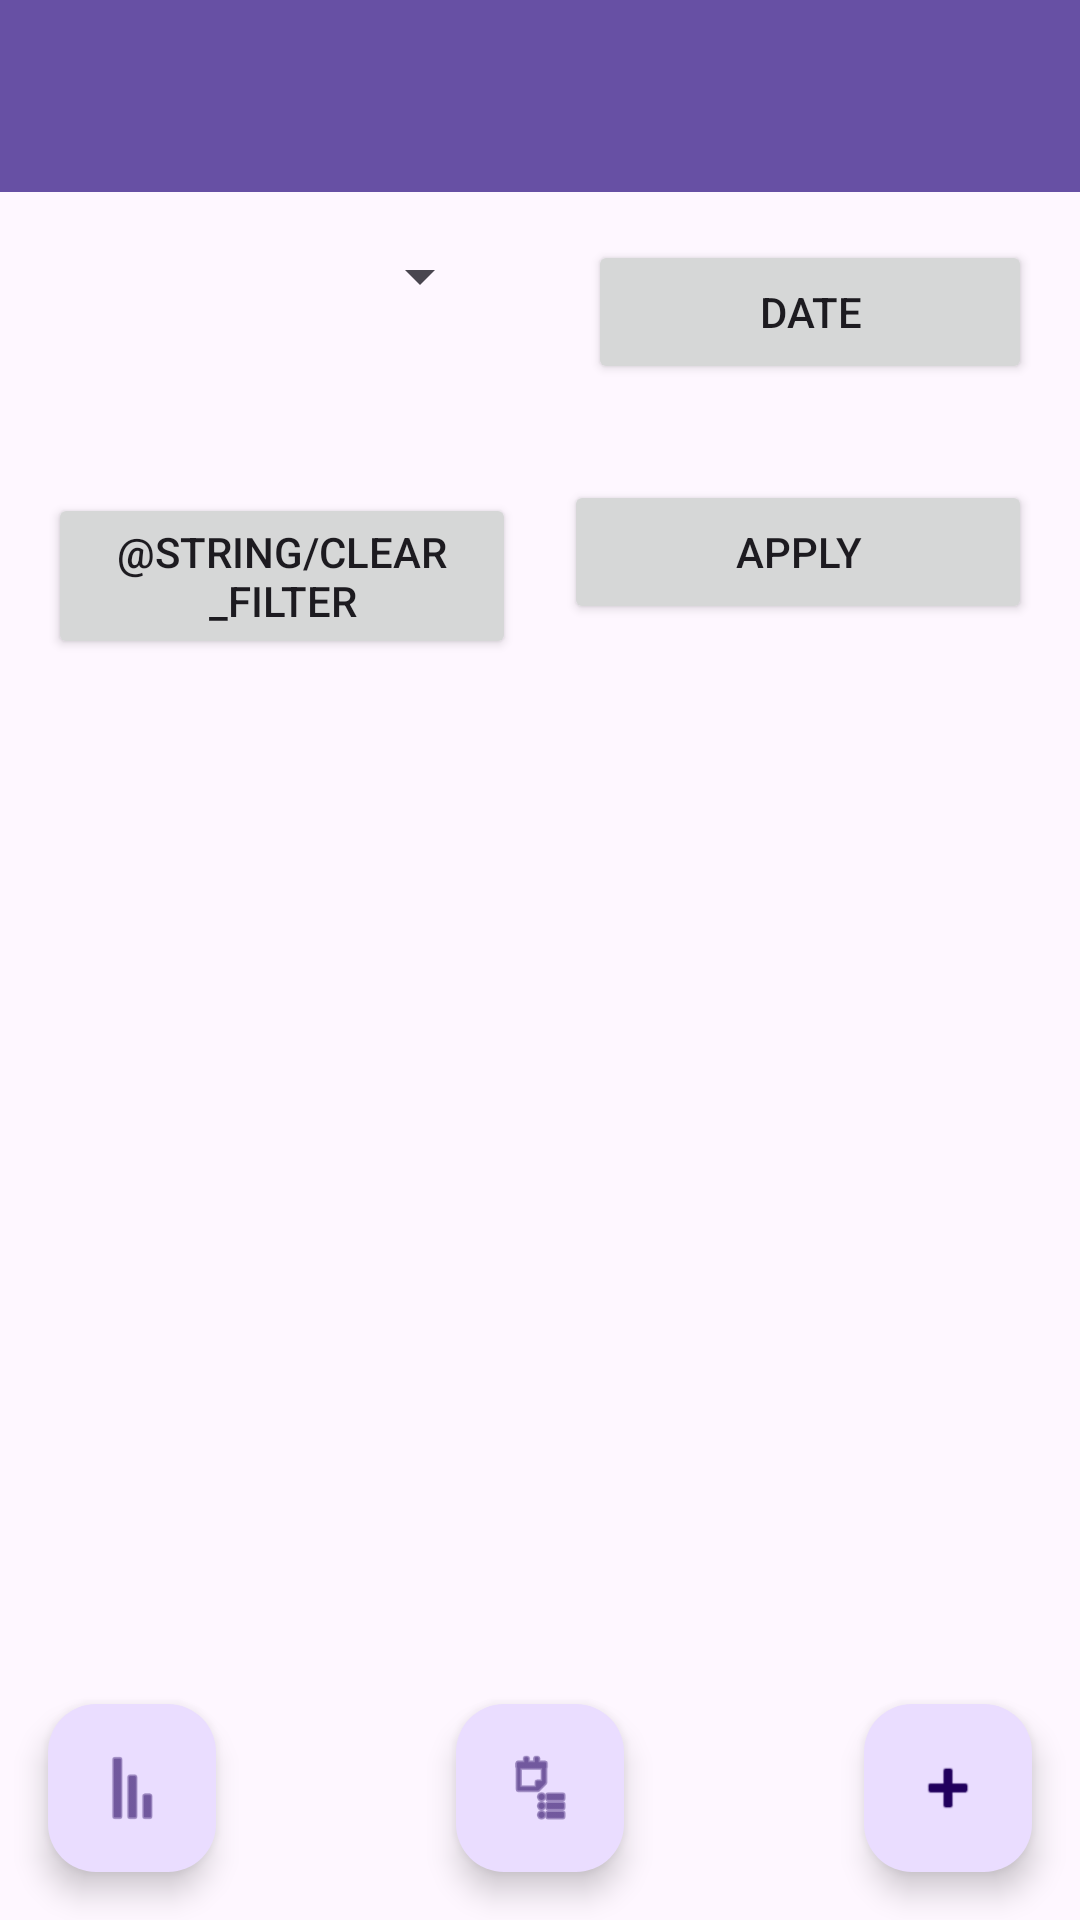

Layout XML and referenced resources for this Android screen:
<!-- AndroidManifest.xml: application theme Theme.DrappExpenseTracker -->
<!-- res/layout/activity_view_expenses.xml -->
<RelativeLayout xmlns:android="http://schemas.android.com/apk/res/android"
    xmlns:app="http://schemas.android.com/apk/res-auto"
    android:layout_width="match_parent"
    android:layout_height="match_parent">

    
    <androidx.appcompat.widget.Toolbar
        android:id="@+id/toolbar"
        android:layout_width="match_parent"
        android:layout_height="?attr/actionBarSize"
        android:background="?attr/colorPrimary"
        android:theme="@style/ThemeOverlay.AppCompat.Dark.ActionBar" />

    
    <LinearLayout
        android:id="@+id/filterLayout"
        android:layout_width="match_parent"
        android:layout_height="wrap_content"
        android:layout_below="@id/toolbar"
        android:orientation="horizontal">

        <Spinner
            android:id="@+id/spinnerCategoryFilter"
            android:layout_width="0dp"
            android:layout_height="wrap_content"
            android:layout_margin="16dp"
            android:layout_weight="1"
            android:prompt="@string/category_prompt" />

        <Button
            android:id="@+id/buttonPickDate"
            android:layout_width="0dp"
            android:layout_height="wrap_content"
            android:layout_margin="16dp"
            android:layout_weight="1"
            android:text="@string/pick_date" />

    </LinearLayout>

    
    <LinearLayout
        android:id="@+id/buttonLayout"
        android:layout_width="match_parent"
        android:layout_height="wrap_content"
        android:layout_below="@id/filterLayout"
        android:orientation="horizontal">

        <Button
            android:id="@+id/buttonClearFilter"
            android:layout_width="0dp"
            android:layout_height="wrap_content"
            android:layout_marginStart="16dp"
            android:layout_marginTop="16dp"
            android:layout_marginEnd="8dp"
            android:layout_marginBottom="16dp"
            android:layout_weight="1"
            android:text="@string/clear_filter"
            app:icon="@android:drawable/ic_menu_close_clear_cancel" />

        <Button
            android:id="@+id/buttonApplyFilter"
            android:layout_width="0dp"
            android:layout_height="wrap_content"
            android:layout_marginStart="8dp"
            android:layout_marginTop="16dp"
            android:layout_marginEnd="16dp"
            android:layout_marginBottom="16dp"
            android:layout_weight="1"
            android:text="@string/apply_filter"
            app:icon="@android:drawable/ic_menu_search" />

    </LinearLayout>

    

    

    <androidx.recyclerview.widget.RecyclerView
        android:id="@+id/recyclerViewExpenses"
        android:layout_width="match_parent"
        android:layout_height="428dp"
        android:layout_below="@id/buttonLayout"
        android:layout_marginTop="-1dp" />

    <com.google.android.material.floatingactionbutton.FloatingActionButton
        android:id="@+id/fabAddExpense"
        android:layout_width="wrap_content"
        android:layout_height="wrap_content"
        android:layout_alignParentEnd="true"
        android:layout_alignParentBottom="true"
        android:layout_marginStart="16dp"
        android:layout_marginTop="16dp"
        android:layout_marginEnd="16dp"
        android:layout_marginBottom="16dp"
        android:clickable="true"
        android:contentDescription="@string/add_expense"
        android:src="@android:drawable/ic_input_add" />

    <com.google.android.material.floatingactionbutton.FloatingActionButton
        android:id="@+id/fabViewChart"
        android:layout_width="wrap_content"
        android:layout_height="wrap_content"
        android:layout_alignParentStart="true"
        android:layout_alignParentBottom="true"
        android:layout_marginStart="16dp"
        android:layout_marginTop="16dp"
        android:layout_marginEnd="16dp"
        android:layout_marginBottom="16dp"
        android:clickable="true"
        android:contentDescription="@string/view_chart"
        android:rotation="270"
        android:src="@android:drawable/ic_menu_sort_by_size" />



    <com.google.android.material.floatingactionbutton.FloatingActionButton
        android:id="@+id/fabTotalSpending"
        android:layout_width="wrap_content"
        android:layout_height="wrap_content"
        android:layout_alignParentBottom="true"
        android:layout_centerHorizontal="true"
        android:layout_marginStart="16dp"
        android:layout_marginTop="16dp"
        android:layout_marginEnd="16dp"
        android:layout_marginBottom="16dp"
        android:clickable="true"
        android:text="Total Spending"
        android:textColor="@android:color/black"
        android:src="@android:drawable/ic_menu_agenda"
        android:textSize="18sp" />

</RelativeLayout>
<!-- resources referenced by this layout -->
<resources>
  <string name="add_expense">Add Expense</string>
  <string name="apply_filter">Apply</string>
  <string name="category_prompt">Select Category</string>
  <string name="pick_date">Date</string>
  <style name="Theme.DrappExpenseTracker" parent="Base.Theme.DrappExpenseTracker" />
  <style name="Base.Theme.DrappExpenseTracker" parent="Theme.Material3.DayNight.NoActionBar">
          
          
      </style>
</resources>
